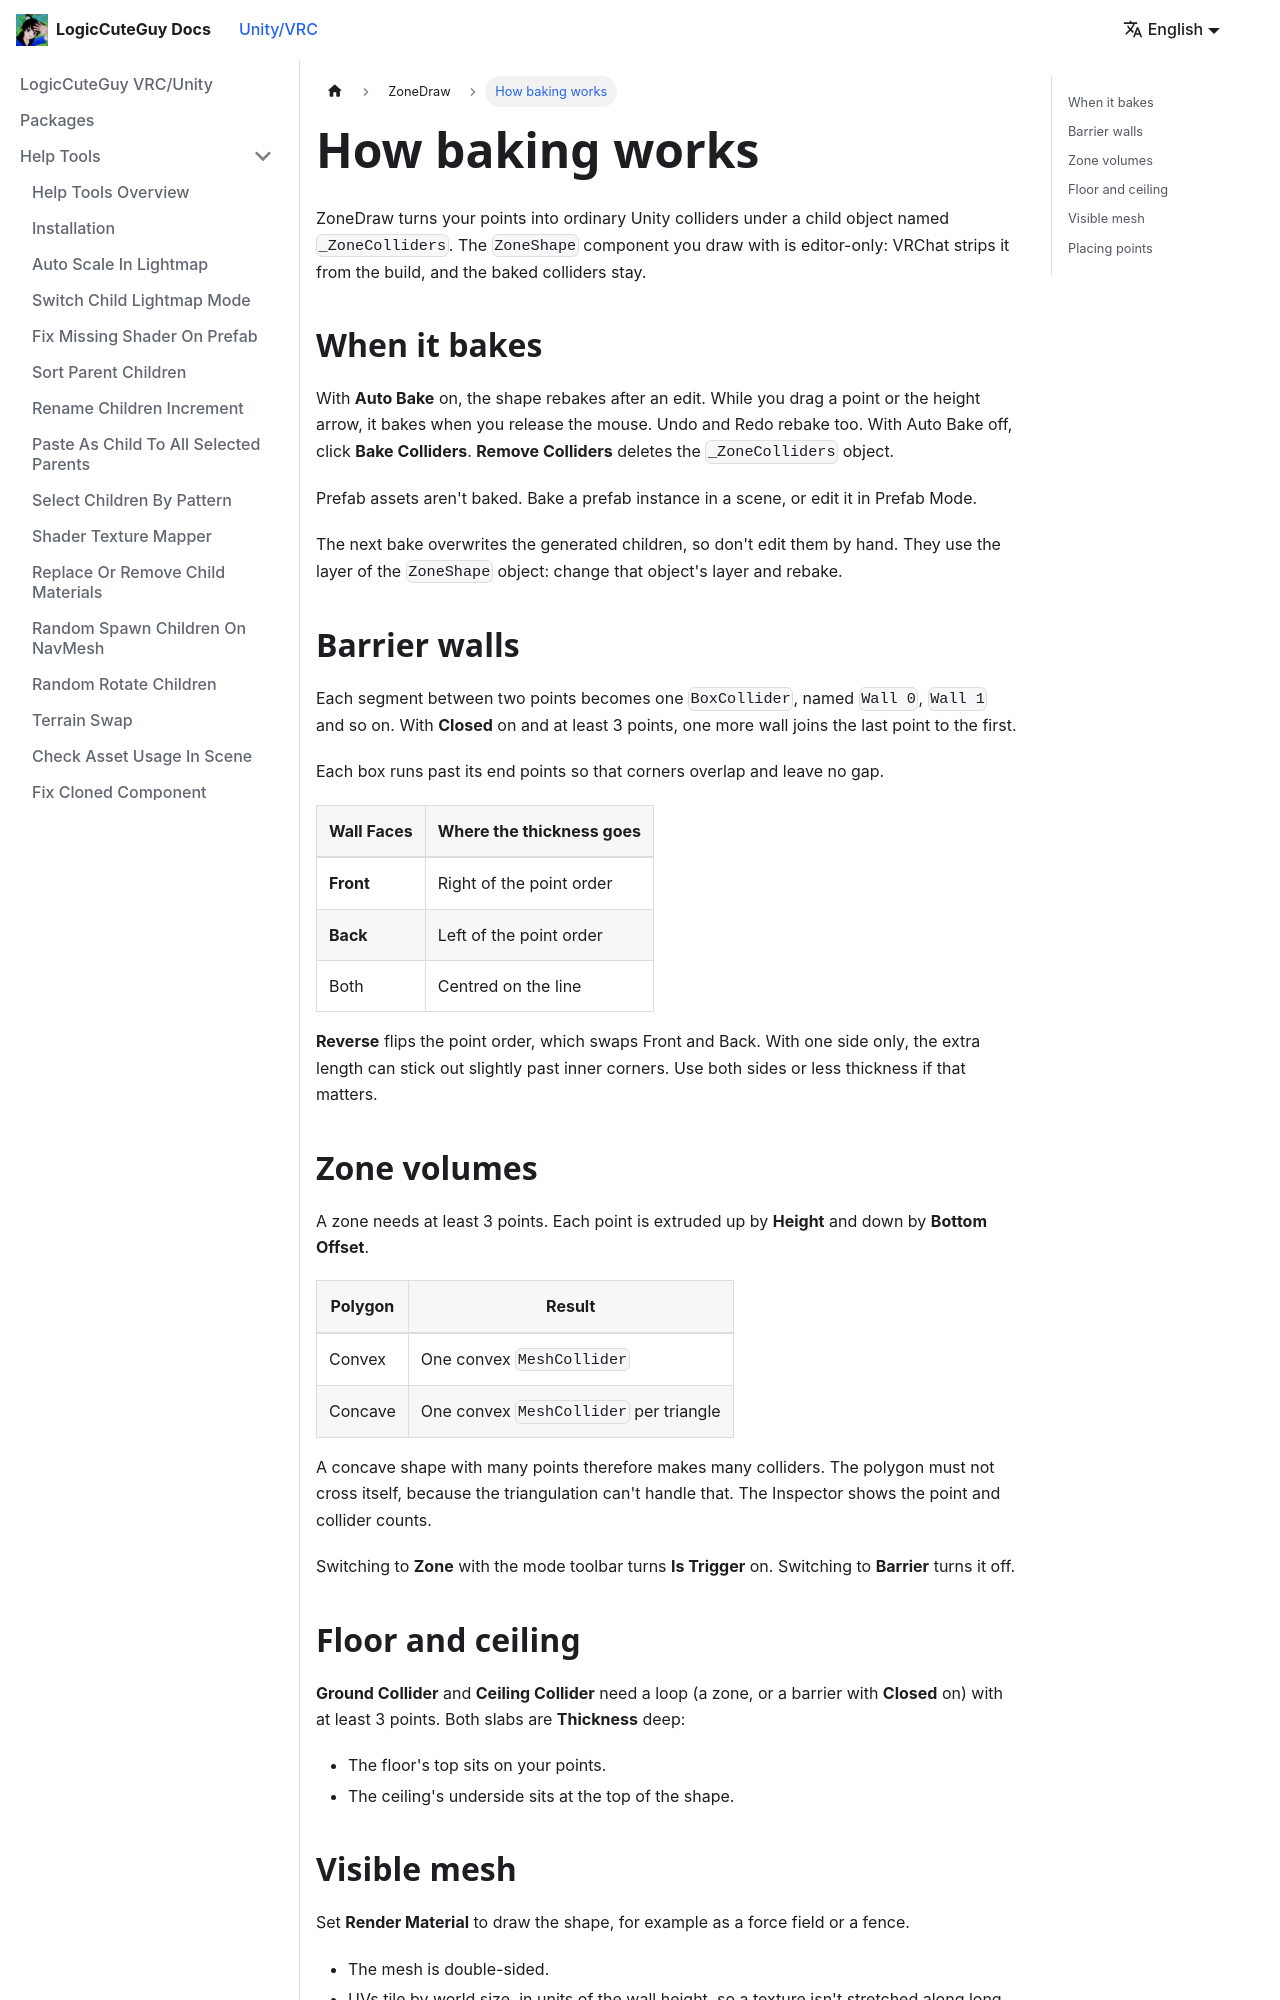

repository: LogicCuteGuy/docs · page: unity-vrc/zonedraw/baking.html · generator: docusaurus

---
sidebar_position: 3
---

# How baking works

ZoneDraw turns your points into ordinary Unity colliders under a child object named `_ZoneColliders`. The `ZoneShape` component you draw with is editor-only: VRChat strips it from the build, and the baked colliders stay.

## When it bakes

With **Auto Bake** on, the shape rebakes after an edit. While you drag a point or the height arrow, it bakes when you release the mouse. Undo and Redo rebake too. With Auto Bake off, click **Bake Colliders**. **Remove Colliders** deletes the `_ZoneColliders` object.

Prefab assets aren't baked. Bake a prefab instance in a scene, or edit it in Prefab Mode.

The next bake overwrites the generated children, so don't edit them by hand. They use the layer of the `ZoneShape` object: change that object's layer and rebake.

## Barrier walls

Each segment between two points becomes one `BoxCollider`, named `Wall 0`, `Wall 1` and so on. With **Closed** on and at least 3 points, one more wall joins the last point to the first.

Each box runs past its end points so that corners overlap and leave no gap.

| Wall Faces | Where the thickness goes |
|---|---|
| **Front** | Right of the point order |
| **Back** | Left of the point order |
| Both | Centred on the line |

**Reverse** flips the point order, which swaps Front and Back. With one side only, the extra length can stick out slightly past inner corners. Use both sides or less thickness if that matters.

## Zone volumes

A zone needs at least 3 points. Each point is extruded up by **Height** and down by **Bottom Offset**.

| Polygon | Result |
|---|---|
| Convex | One convex `MeshCollider` |
| Concave | One convex `MeshCollider` per triangle |

A concave shape with many points therefore makes many colliders. The polygon must not cross itself, because the triangulation can't handle that. The Inspector shows the point and collider counts.

Switching to **Zone** with the mode toolbar turns **Is Trigger** on. Switching to **Barrier** turns it off.
